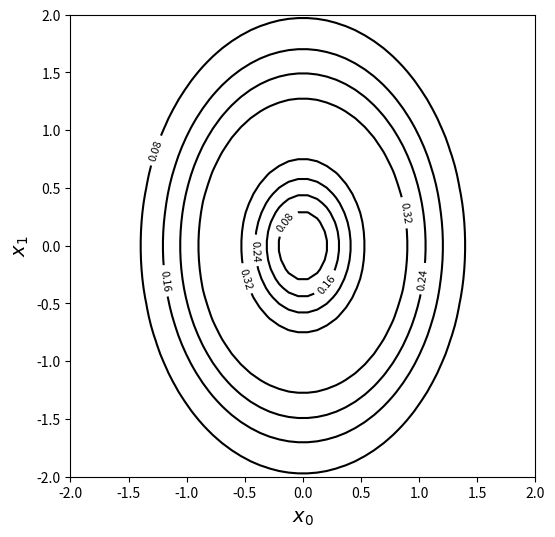

Recreate this plot in Python.
"""
3.2  3次元のグラフを描く
"""

"""
3.2.1  2つの変数の関数
"""

import numpy as np
import matplotlib.pyplot as plt


def f3(x0, x1):
    r = 2 * x0 ** 2 + x1 ** 2
    ans = r * np.exp(-r)
    return ans

"""
# 各x0,x1でf3を計算
xn = 9
x0 = np.linspace(-2, 2, xn)
x1 = np.linspace(-2, 2, xn)
y = np.zeros((len(x0), len(x1)))

for i0 in range(xn):
    for i1 in range(xn):
        y[i1, i0] = f3(x0[i0], x1[i1])
"""


"""
3.2.2  数値を色で表現する
"""
"""
plt.figure(figsize=(3.5,3))
plt.gray()
plt.pcolor(y)
plt.colorbar()
plt.show()
"""


"""
3.2.3  関数の表面を面で表す
"""
"""
from mpl_toolkits.mplot3d import Axes3D

xx0, xx1 = np.meshgrid(x0, x1)

plt.figure(figsize=(5, 3.5))
ax = plt.subplot(1,1,1, projection='3d')
ax.plot_surface(xx0,xx1,y, rstride=1, cstride=1, alpha=0.3, color='blue', edgecolor='black')

ax.set_zticks((0, 0.2))
ax.view_init(75, -95)
plt.show()
"""


"""
3.2.4  等高線で表示する
"""

xn = 50
x0 = np.linspace(-2, 2, xn)
x1 = np.linspace(-2, 2, xn)

y = np.zeros((len(x0), len(x1)))
for i0 in range(xn):
    for i1 in range(xn):
        y[i1, i0] = f3(x0[i0], x1[i1])

xx0, xx1 = np.meshgrid(x0, x1)

plt.figure(1, figsize=(6,6))
cont = plt.contour(xx0, xx1, y, 5, colors='black')
cont.clabel(fmt='%3.2f', fontsize=8)
plt.xlabel('$x_0$', fontsize=14)
plt.ylabel('$x_1$', fontsize=14)
plt.show()

